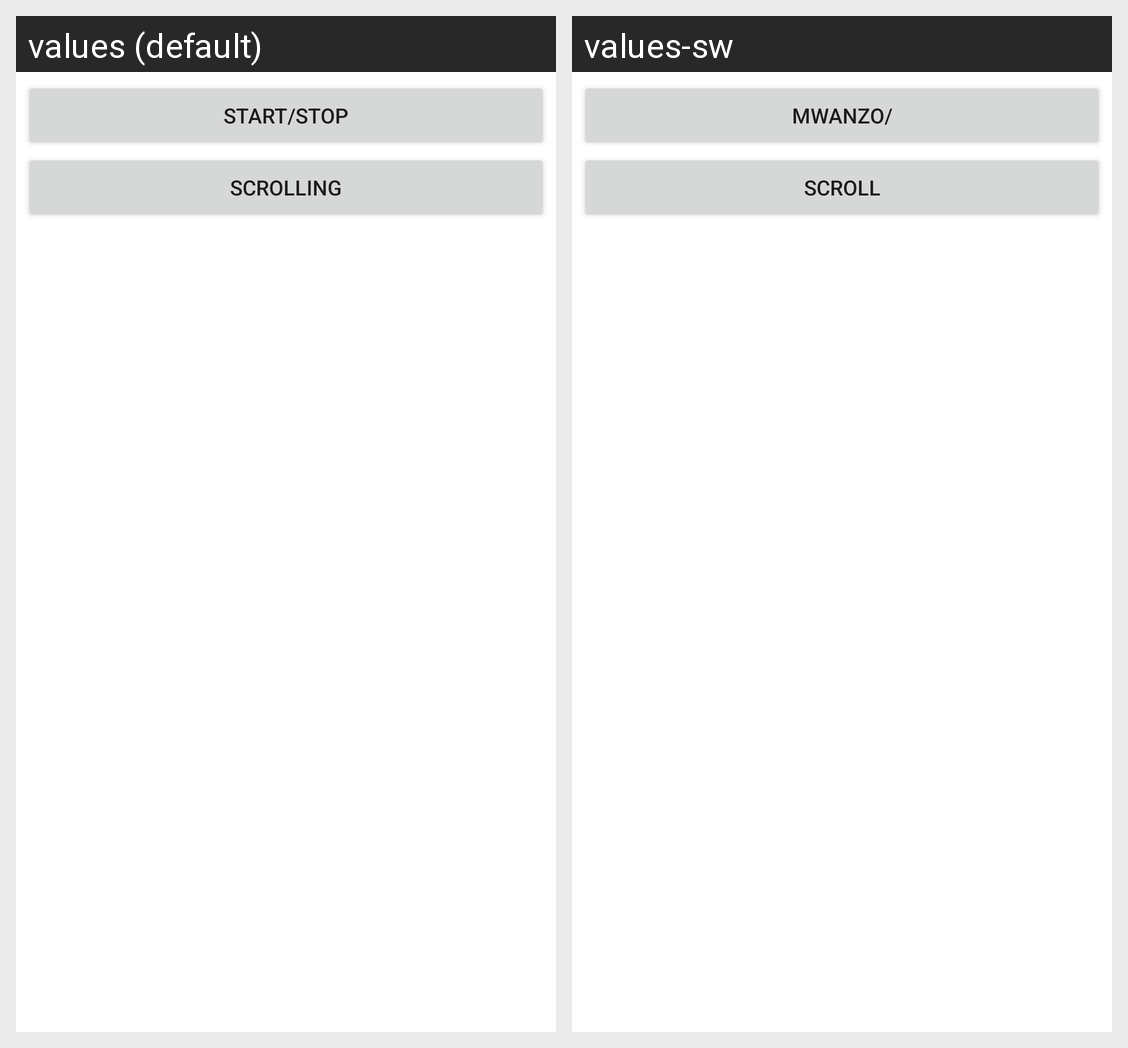

Locale-by-locale string values for the Android screen shown in this grid:
Android screen res/layout/activity_main.xml rendered under 2 locales, left to right: values (default), values-sw. Device: Nexus 5 (rendered at 1080×1920; each locale shown at half size, 540×960, under a caption strip naming it); theme Theme.UICOMPONENTS2.
Strings drawn on this screen, with the default value and each locale's value (text and hints the layout hard-codes, and strings that could not be matched under every locale, appear in the picture but are not listed):

start_stop
  values: Start/Stop
  values-sw: Mwanzo/

scrolling
  values: Scrolling
  values-sw: Scroll
